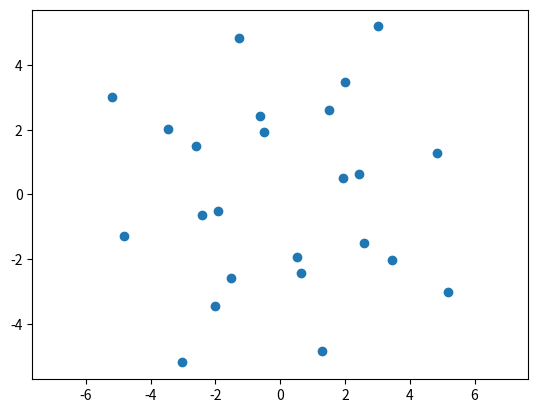

Write Python code to recreate this figure.
import math
import matplotlib.pyplot as plt

degrees_rotation = 104.8
rotation_angle = degrees_rotation * (math.pi / 180)      # in radians

a = math.cos(rotation_angle)
b = -1 * math.sin(rotation_angle)
c = math.sin(rotation_angle)
d = math.cos(rotation_angle)

rotation_matrix = [a, b, c, d]

coordinate_pairs = [
(2,0),
(2.5,0),
(5,0),
(0,2),
(0,2.5),
(0,5),
(2.12132034,2.12132034),
(2.82842712,2.82842712),
(4.24264068,4.24264068),
(-2.12132034,2.12132034),
(-2.82842712,2.82842712),
(-4.24264068,4.24264068),
(0,-2),
(0,-2.5),
(0,-5),
(2.12132034,-2.12132034),
(2.82842712,-2.82842712),
(4.24264068,-4.24264068),
(-2.12132034,-2.12132034),
(-2.82842712,-2.82842712),
(-4.24264068,-4.24264068),
(-2,0),
(-2.5,0),
(-5,0),
]

new_coordinates = []
new_xs = []
new_ys = []

for point in coordinate_pairs:
    row1 = a * point[0] + b * point[1]
    row2 = c * point[0] + d * point[1]
    new_point = (row1, row2)
    new_coordinates.append(new_point)
    new_xs.append(row1)
    new_ys.append(row2)

print(new_coordinates)

plt.scatter(new_xs, new_ys)
plt.axis('equal')
plt.show()
